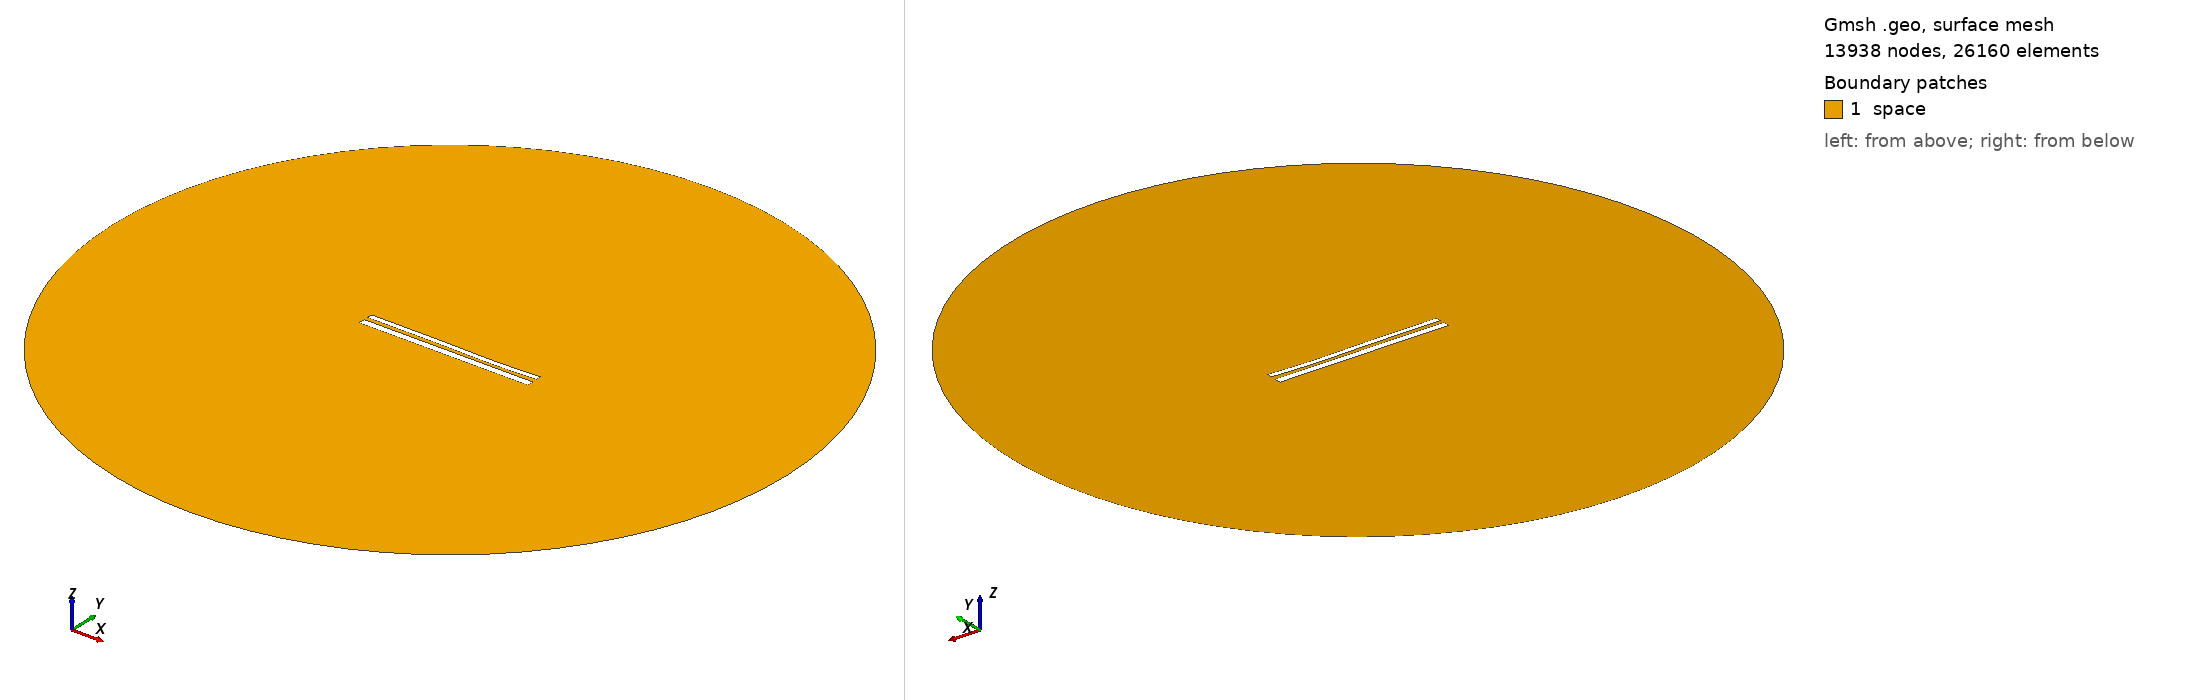

Gmsh geometry script, surface-meshed: 13938 nodes, 26160 surface elements. Boundary patches (legend numbers): 1 space. Left view from above one corner, right view from below the opposite corner. Legend entries are the model's physical surfaces. The drawing asked Gmsh for element sizes between 1% and 20% of the model's largest extent; the script's own settings can give other sizes.

=== 11272.geo (drawn) ===
//---------------------------------------
// Geometry kernel
//---------------------------------------

SetFactory("OpenCASCADE");



//---------------------------------------
// Parameters of the geometry
//---------------------------------------

// Overetch of the upper plate
overetch = 0.375;

// Distance between the plates
distance = 2.25;

// Discretization over the x axis (for the deformation)
nx = 50; 

// Length of the plate
L = 100 - overetch; 

// Number of modes
n = 4; 

// 1st mode coefficient
coeff(1) = -0.15;
beta(1) = 0.596864 * 3.1415926535 / L;

// 2nd mode coefficient
coeff(2) = -0.15;
beta(2) = 1.49418 * 3.1415926535 / L;

// 3rd mode coefficient
coeff(3) = 0.15;
beta(3) = 2.50025 * 3.1415926535 / L;

// 4th mode coefficient
coeff(4) = -0.075;
beta(4) = 3.49999 * 3.1415926535 / L;



//---------------------------------------
// Upper plate (deformed rectangle)
//---------------------------------------

// Coordiantes of the upper plate
xmin = -50;
xmax = 50 - overetch;

// Height of the upper plate
yheight = 4 - 2 * overetch;

// Indexes of the points
UpperID[] = {};
LowerID[] = {};
LeftID[] = {};
RightID[] = {};

// Point index
p = 1;

// Horizontal edges
For i In {1:nx}
    x = xmin + (i-1)*(xmax - xmin)/(nx-1);

    y_bottom = distance / 2 + overetch;
    For j In {1:n}
        C = (Cosh(beta(j)*L) + Cos(beta(j)*L)) / (Sinh(beta(j)*L) + Sin(beta(j)*L));
        y_bottom  = y_bottom + coeff(j) * (Cosh(beta(j)*(x+50)) - Cos(beta(j)*(x+50)) - C * (Sinh(beta(j)*(x+50)) - Sin(beta(j)*(x+50))));
    EndFor

    y_top = y_bottom + yheight;

    Point(p) = {x, y_top, 0, 1.0};
    UpperID[i] = p;
    p = p + 1;

    Point(p) = {x, y_bottom, 0, 1.0};
    LowerID[i] = p;
    p = p + 1;
EndFor

// Create point lists
UpperPts[] = {}; LowerPts[] = {};
For i In {1:nx}
  UpperPts[] += {UpperID[i]};
  LowerPts[] += {LowerID[i]};
EndFor

// Build splines
Spline(1) = {UpperPts[]};
Spline(2) = {LowerPts[]};
Line(3) = {LowerPts[nx-1], UpperPts[nx-1]};
Line(4) = {LowerPts[0], UpperPts[0]};

// Build the plane surface
Curve Loop(1) = {2, 3, -1, -4};
Plane Surface(1) = {1};



//---------------------------------------
// Lower plate (rectangle)
//---------------------------------------

// Vertices
Point(1001) = {-50, -1, 0, 1.0};
Point(1002) = { 50, -1, 0, 1.0};
Point(1003) = { 50,  -5, 0, 1.0};
Point(1004) = {-50,  -5, 0, 1.0};

// Edges
Line(5) = {1001, 1002};
Line(6) = {1002, 1003};
Line(7) = {1003, 1004};
Line(8) = {1004, 1001};

// Plane surface
Line Loop(2) = {5, 6, 7, 8};
Plane Surface(2) = {2}; 



//---------------------------------------
// Outer (fictious) boundary
//---------------------------------------

// Points
Point(1005) = {0, 0, 0};       // Center
Point(1006) = {200, 0, 0};     // Start point
Point(1007) = {0, 200, 0};     // 90 degrees
Point(1008) = {-200, 0, 0};    // 180 degrees
Point(1009) = {0, -200, 0};    // 270 degrees

// Circle arcs (each needs start, center, end)
Circle(9) = {1006, 1005, 1007};
Circle(10) = {1007, 1005, 1008};
Circle(11) = {1008, 1005, 1009};
Circle(12) = {1009, 1005, 1006};

// Plane surface for the entire domain
Curve Loop(3) = {9, 10, 11, 12};
Surface(3) = {3};

// Subtract the plates from the whole domain to obtain the actual domain where we want to solve the equations
BooleanDifference{ Surface{3}; Delete; }{ Surface{1}; Surface{2}; Delete; }




//---------------------------------------
// Transfinite Lines/Curves
//---------------------------------------

// Set the number of points on the boundaries
r = 7;

// Plates
Transfinite Curve {1, 2} = 50*r Using Progression 1;
Transfinite Curve {3, 4} = 2*r Using Progression 1;
Transfinite Line {5, 7} = 50*r Using Progression 1;
Transfinite Line {6, 8} = 2*r Using Progression 1;

// Outer boundary
Transfinite Line {9, 10, 11, 12} = 20 Using Progression 1;



//---------------------------------------
// Physical groups
//---------------------------------------                

// Physical curves (boundaries)
Physical Line("force_segment", 10) = {2};
Physical Line("upper_plate", 11) = {1, 3, 4};
Physical Line("lower_plate", 12) = {5, 6, 7, 8};
Physical Line("boundary", 20) = {9, 10, 11, 12};

// Physical Surfaces
Physical Surface("space", 30) = {3};



//---------------------------------------
// 6. Generate the Mesh
//---------------------------------------

// 2D mesh generation
Mesh 2;
